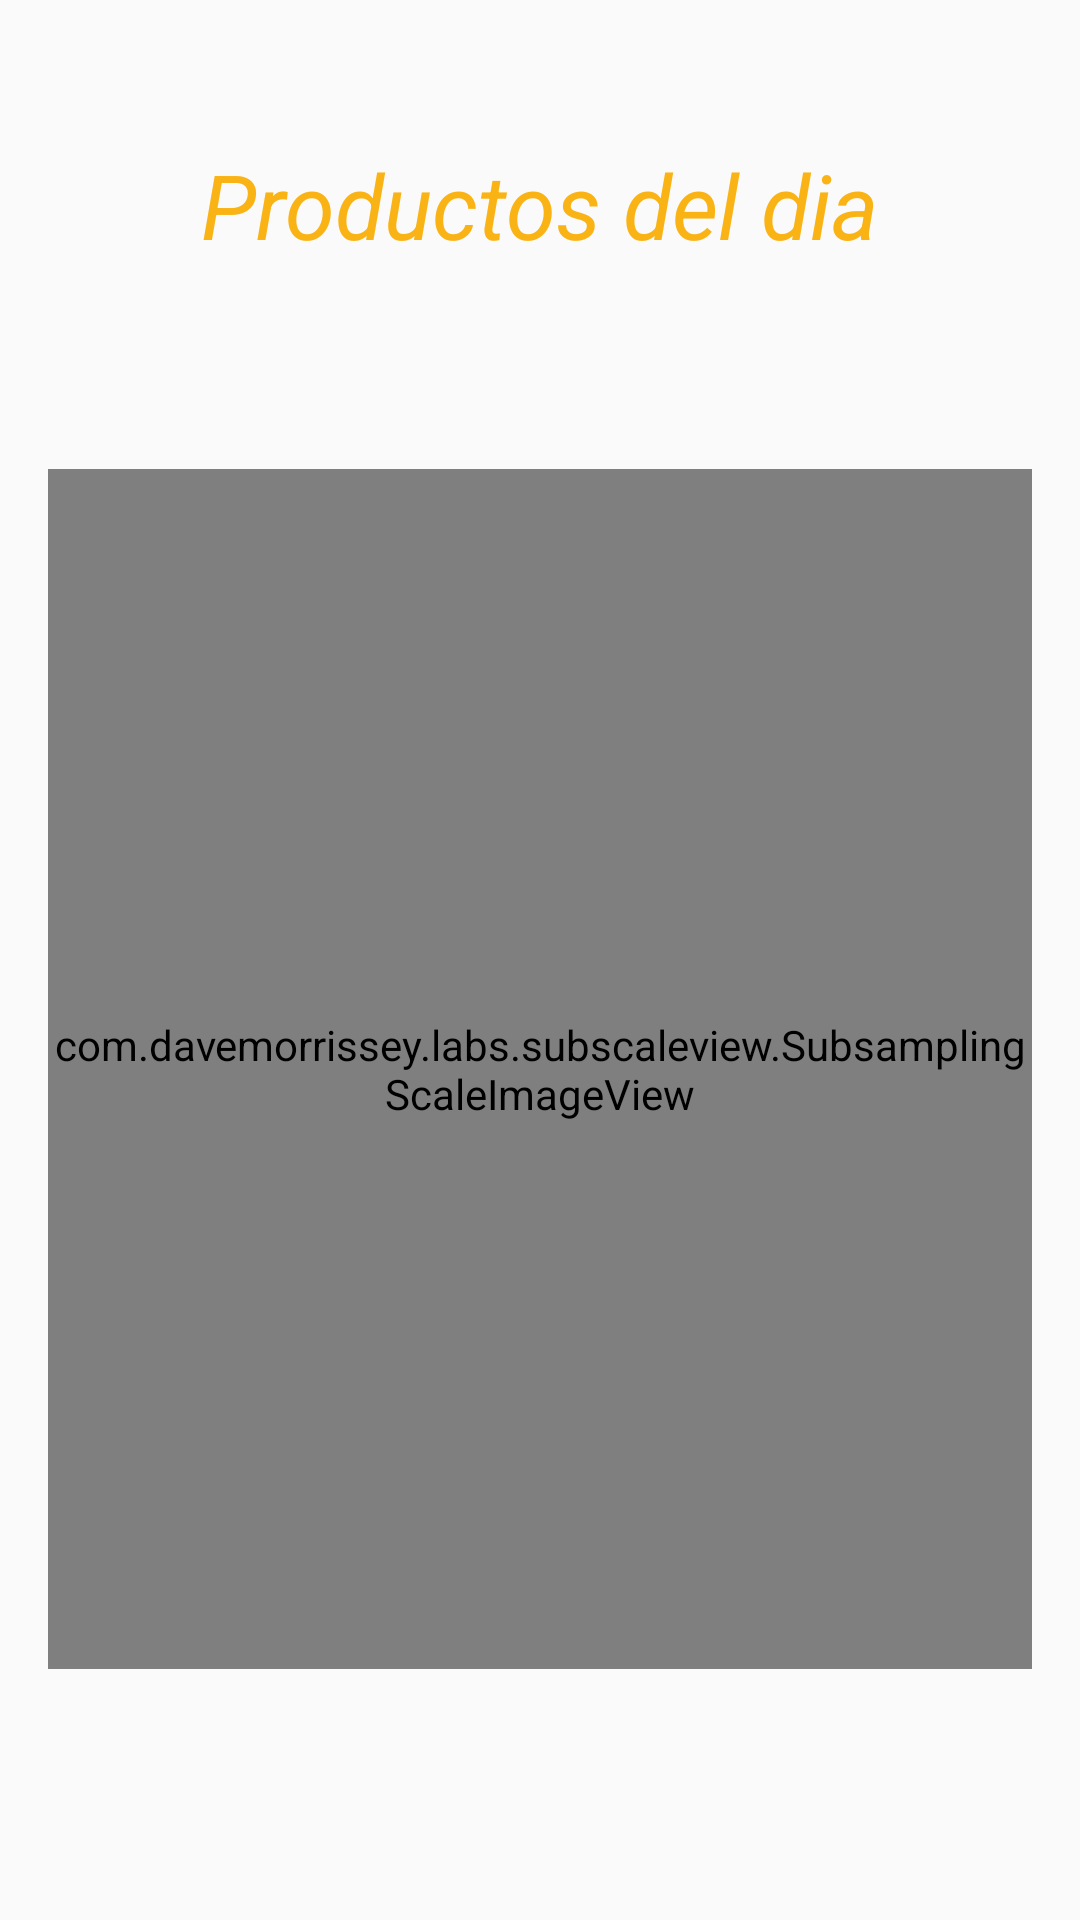

Reconstruct the res/layout file that produces this screen, plus the resources it refers to.
<!-- AndroidManifest.xml: application theme AppTheme -->
<!-- res/layout/fragment_producto_del_dia.xml -->
<?xml version="1.0" encoding="utf-8"?>
    <androidx.constraintlayout.widget.ConstraintLayout xmlns:android="http://schemas.android.com/apk/res/android"
        xmlns:tools="http://schemas.android.com/tools"
        android:layout_width="match_parent"
        android:layout_height="match_parent"
        xmlns:app="http://schemas.android.com/apk/res-auto"
        android:padding="16dp"
        tools:context="ProductoDelDiaFragment">

    <TextView
        android:id="@+id/horarios"
        android:layout_width="wrap_content"
        android:layout_height="wrap_content"
        android:layout_marginTop="32dp"
        android:text="Productos del dia"
        android:textColor="@color/colorApp"
        android:textSize="30dp"
        android:textStyle="italic"
        app:layout_constraintEnd_toEndOf="parent"
        app:layout_constraintStart_toStartOf="parent"
        app:layout_constraintTop_toTopOf="parent" />

    <com.davemorrissey.labs.subscaleview.SubsamplingScaleImageView
            android:id="@+id/subsamplingScaleImageView"
            android:layout_width="wrap_content"
            android:layout_height="400dp"
            app:layout_constraintBottom_toBottomOf="parent"
            app:layout_constraintEnd_toEndOf="parent"
            app:layout_constraintStart_toStartOf="parent"
            app:layout_constraintTop_toBottomOf="@+id/horarios"
            app:src="@drawable/productodeldia" />

</androidx.constraintlayout.widget.ConstraintLayout>
<!-- resources referenced by this layout -->
<resources>
  <color name="colorApp">#FAB314</color>
  <!-- drawable productodeldia: jpg bitmap (drawable-v24, 377139 bytes) -->
  <style name="AppTheme" parent="Theme.AppCompat.Light.DarkActionBar">
          
          <item name="colorPrimary">@color/colorApp</item>
          <item name="colorPrimaryDark">@color/colorApp</item>
          <item name="colorAccent">@color/colorAccent</item>
  
          <item name="windowActionBar">false</item>
          <item name="windowNoTitle">true</item>
      </style>
  <color name="colorAccent">#FAB314</color>
</resources>
